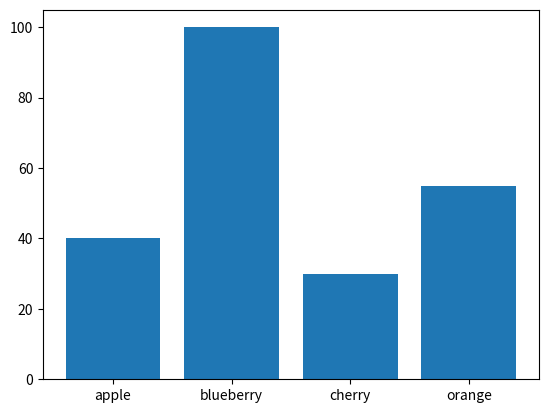

Source code (Python):
import matplotlib.pyplot as plt

fruits = ['apple', 'blueberry', 'cherry', 'orange']
counts = [40, 100, 30, 55]

plt.bar(fruits, counts)
plt.show()